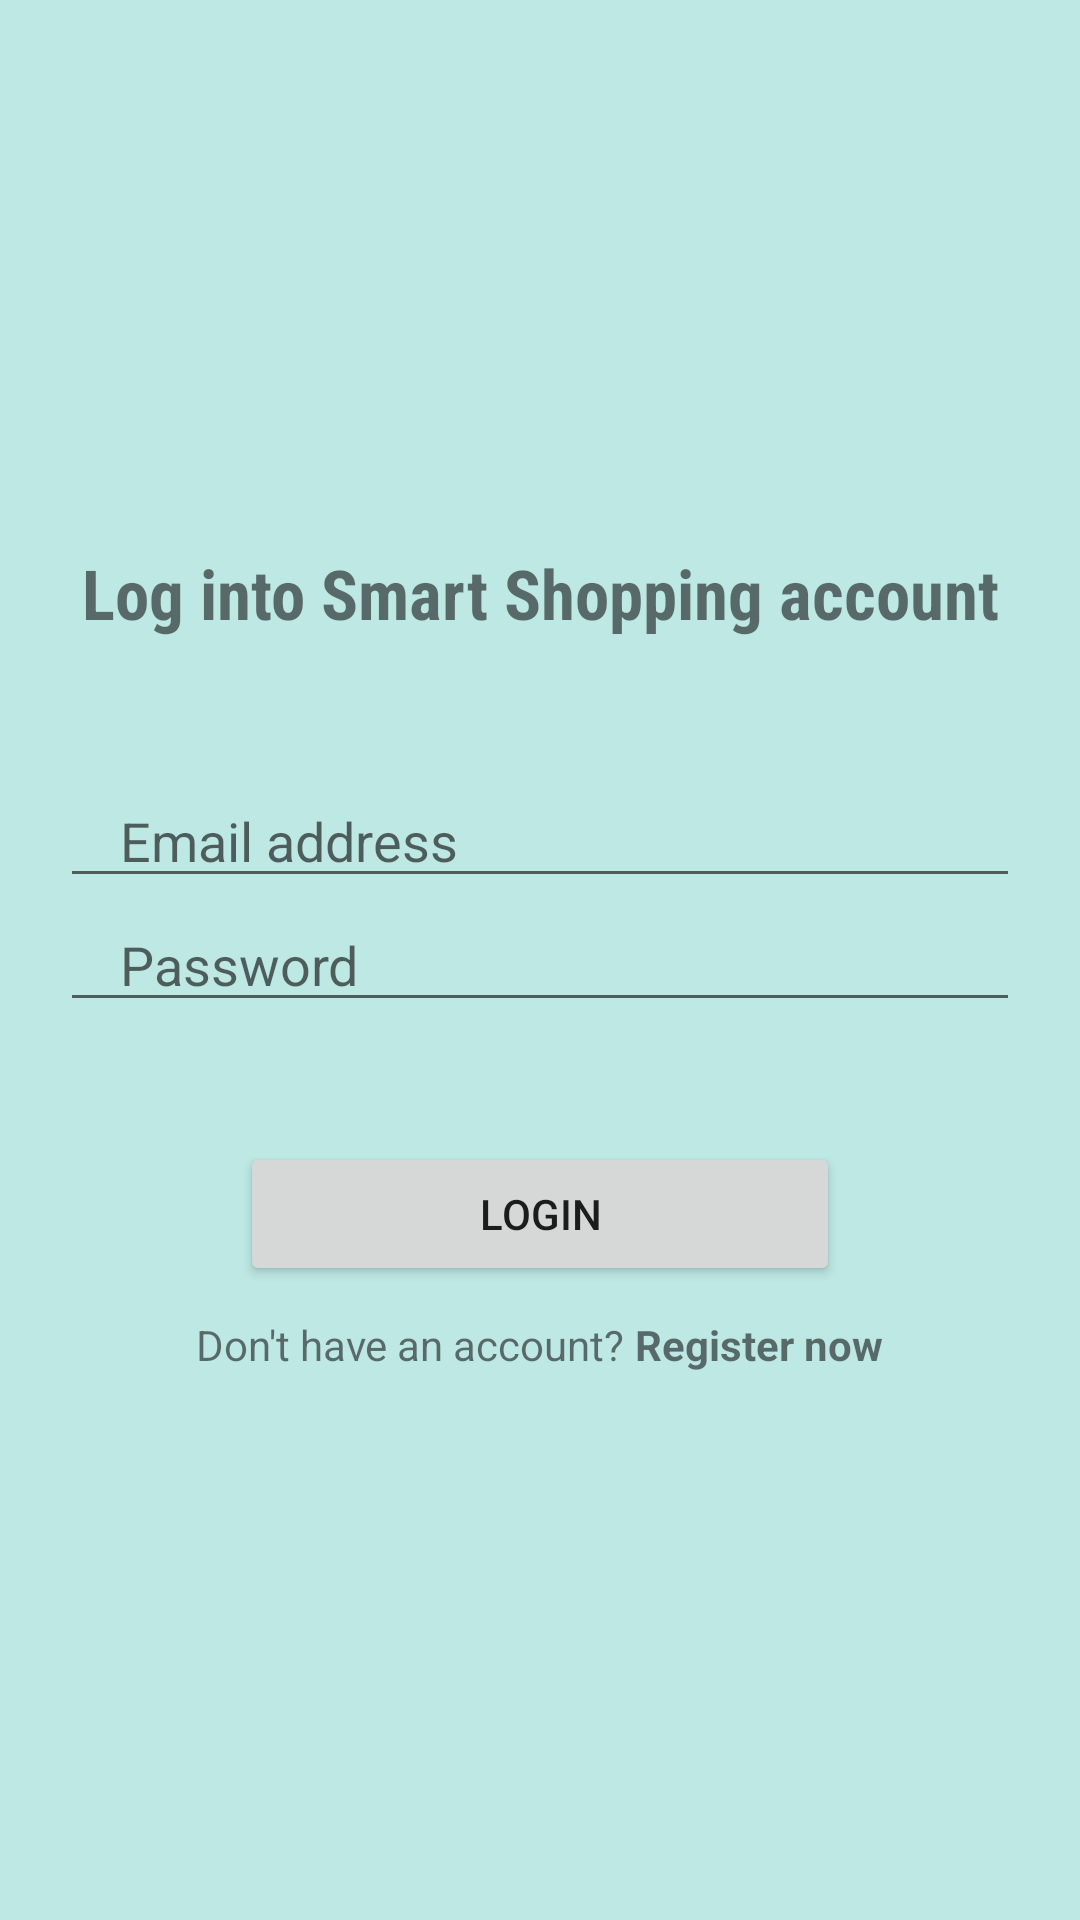

This screen was rendered from an Android layout file. Write that file and the resources it references.
<!-- AndroidManifest.xml: application theme Theme.ShoppingList1 -->
<!-- res/layout/fragment_login.xml -->
<?xml version="1.0" encoding="utf-8"?>
<LinearLayout xmlns:android="http://schemas.android.com/apk/res/android"
    xmlns:tools="http://schemas.android.com/tools"
    tools:context=".LoginFragment"
    android:layout_width="match_parent"
    android:layout_height="match_parent"
    android:gravity="center"
    android:orientation="vertical"
    android:background="#BEE8E4">

    <TextView
        android:layout_width="match_parent"
        android:layout_height="wrap_content"
        android:textStyle="bold"
        android:gravity="center"
        android:fontFamily="sans-serif-condensed"
        android:textSize="23sp"
        android:text="Log into Smart Shopping account"/>

    <EditText
        android:layout_width="match_parent"
        android:layout_height="wrap_content"
        android:inputType="textEmailAddress"
        android:id="@+id/email"
        android:hint="Email address"
        android:maxLines="1"
        android:layout_marginStart="20dp"
        android:layout_marginEnd="20dp"
        android:layout_marginTop="45dp"
        android:paddingStart="20dp"
        android:paddingEnd="0dp"/>

    <EditText
        android:layout_width="match_parent"
        android:layout_height="wrap_content"
        android:inputType="textPassword"
        android:id="@+id/password"
        android:hint="Password"
        android:maxLines="1"
        android:layout_marginStart="20dp"
        android:layout_marginEnd="20dp"
        android:paddingStart="20dp"
        android:paddingEnd="0dp"/>

    <Button
        android:layout_width="match_parent"
        android:layout_marginTop="40dp"
        android:layout_marginStart="80dp"
        android:layout_marginEnd="80dp"
        android:id="@+id/loginButton"
        android:text="Login"
        android:layout_height="wrap_content"/>

    <LinearLayout
        android:layout_width="wrap_content"
        android:layout_height="wrap_content"
        android:orientation="horizontal"
        android:layout_gravity="center"
        android:layout_marginTop="10dp">

        <TextView
            android:layout_width="wrap_content"
            android:layout_height="wrap_content"
            android:text="Don't have an account? "/>

        <TextView
            android:layout_width="wrap_content"
            android:layout_height="wrap_content"
            android:id="@+id/registerNowButton"
            android:text="Register now"
            android:textStyle="bold"/>
    </LinearLayout>
</LinearLayout>
<!-- resources referenced by this layout -->
<resources>
  <style name="Theme.ShoppingList1" parent="Theme.MaterialComponents.DayNight.NoActionBar">
          
          <item name="colorPrimary">@color/teal_700</item>
          <item name="colorPrimaryVariant">@color/teal_200</item>
          <item name="colorOnPrimary">@color/white</item>
          
          <item name="colorSecondary">@color/teal_200</item>
          <item name="colorSecondaryVariant">@color/teal_700</item>
          <item name="colorOnSecondary">@color/black</item>
          
          <item name="android:statusBarColor">?attr/colorPrimaryVariant</item>
          
      </style>
  <!-- not gathered from this repository: default colours our renderer supplied (Android Studio template values) -->
  <color name="teal_200">#FF03DAC5</color>
  <color name="teal_700">#FF018786</color>
  <color name="black">#FF000000</color>
  <color name="white">#FFFFFFFF</color>
</resources>
